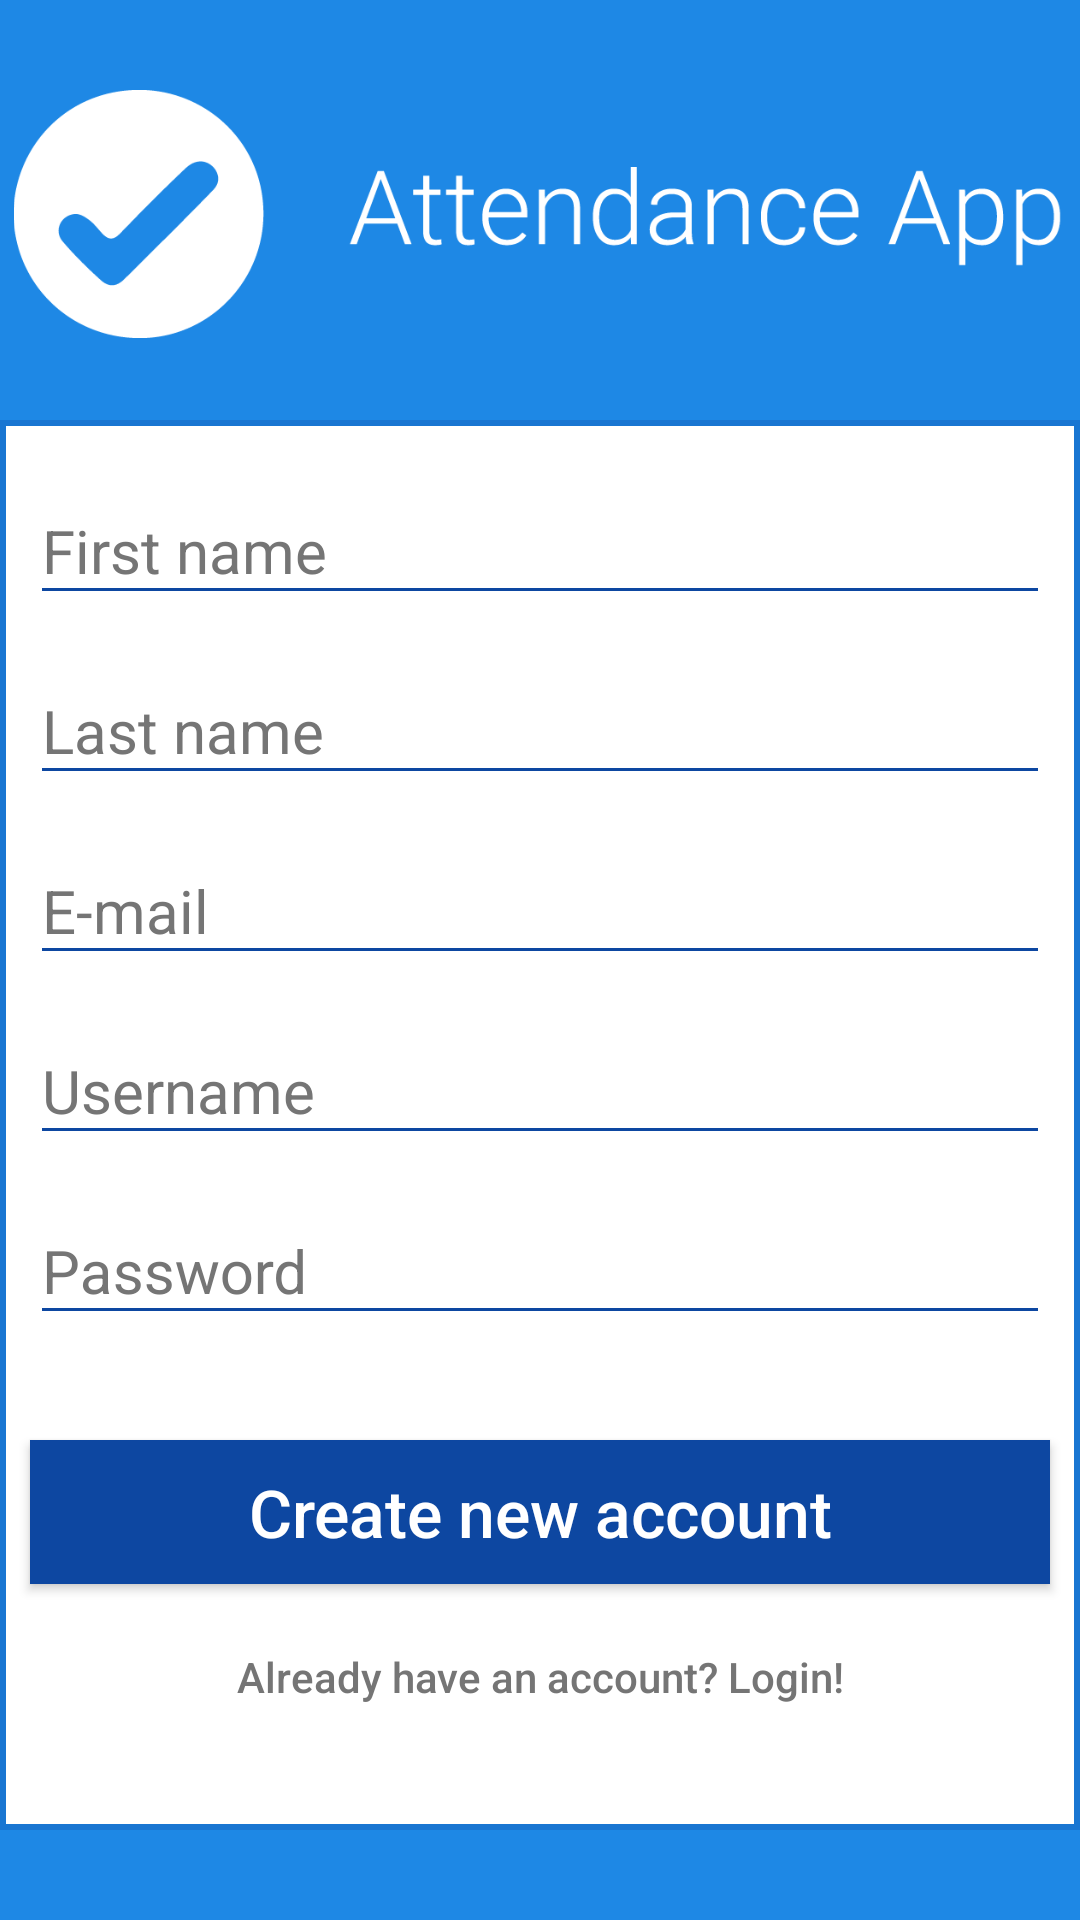

Write the Android layout XML for this screen, with the resource values it uses.
<!-- AndroidManifest.xml: application theme myAppTheme -->
<!-- res/layout/registration.xml -->
<?xml version="1.0" encoding="utf-8"?>
<RelativeLayout xmlns:android="http://schemas.android.com/apk/res/android"
    android:layout_width="match_parent"
    android:layout_height="match_parent"
    xmlns:app="http://schemas.android.com/apk/res-auto"
    android:background="#1E88E5">

    <ImageView
        android:id="@+id/imageView"
        android:layout_width="351dp"
        android:layout_height="82.8dp"
        android:layout_centerVertical="true"
        android:layout_alignParentTop="true"
        android:layout_centerHorizontal="true"
        android:layout_marginTop="30dp"
        app:srcCompat="@drawable/icon_transparent" />

    <View
        android:id="@+id/myRectangleView"
        android:layout_width="370dp"
        android:layout_height="470dp"
        android:layout_marginTop="140dp"
        android:layout_centerHorizontal="true"
        android:background="@drawable/rectangle"/>

    <android.support.design.widget.TextInputLayout
        android:id="@+id/fnTI"
        android:layout_width="340dp"
        android:layout_height="wrap_content"
        android:layout_marginTop="150dp"
        android:layout_centerHorizontal="true"
        android:theme="@style/TextLabel">

        <EditText
            android:id="@+id/firstname"
            android:layout_width="match_parent"
            android:layout_height="wrap_content"
            android:layout_marginTop="16dp"
            android:ems="10"
            android:inputType="textCapWords"
            android:hint="@string/first_name"
            />

    </android.support.design.widget.TextInputLayout>


    <android.support.design.widget.TextInputLayout
        android:id="@+id/lnTI"
        android:layout_alignLeft="@+id/fnTI"
        android:layout_alignStart="@+id/fnTI"
        android:layout_below="@+id/fnTI"
        android:layout_width="340dp"
        android:layout_height="wrap_content"
        android:layout_marginTop="5dp"
        android:layout_centerHorizontal="true"
        android:theme="@style/TextLabel">

        <EditText
            android:id="@+id/lastname"
            android:layout_width="match_parent"
            android:layout_height="wrap_content"
            android:ems="10"
            android:inputType="textCapWords"
            android:hint="@string/last_name"
            />

    </android.support.design.widget.TextInputLayout>

    <android.support.design.widget.TextInputLayout
        android:id="@+id/emTI"
        android:layout_alignLeft="@+id/lnTI"
        android:layout_alignStart="@+id/lnTI"
        android:layout_below="@+id/lnTI"
        android:layout_width="340dp"
        android:layout_height="wrap_content"
        android:layout_marginTop="5dp"
        android:layout_centerHorizontal="true"
        android:theme="@style/TextLabel">

        <EditText
            android:id="@+id/email"
            android:layout_width="match_parent"
            android:layout_height="wrap_content"
            android:layout_marginTop="13dp"
            android:ems="10"
            android:hint="@string/e_mail"
            android:inputType="textEmailAddress" />

    </android.support.design.widget.TextInputLayout>

    <android.support.design.widget.TextInputLayout
        android:id="@+id/unTI"
        android:layout_alignLeft="@+id/emTI"
        android:layout_alignStart="@+id/emTI"
        android:layout_below="@+id/emTI"
        android:layout_width="340dp"
        android:layout_height="wrap_content"
        android:layout_marginTop="5dp"
        android:layout_centerHorizontal="true"
        android:theme="@style/TextLabel">

        <EditText
            android:id="@+id/username"
            android:layout_width="match_parent"
            android:layout_height="wrap_content"
            android:layout_marginTop="16dp"
            android:ems="10"
            android:hint="@string/username"
            android:inputType="textPersonName" />

    </android.support.design.widget.TextInputLayout>

    <android.support.design.widget.TextInputLayout
        android:id="@+id/pwTI"
        android:layout_alignLeft="@+id/unTI"
        android:layout_alignStart="@+id/unTI"
        android:layout_below="@+id/unTI"
        android:layout_width="340dp"
        android:layout_height="wrap_content"
        android:layout_marginTop="5dp"
        android:layout_centerHorizontal="true"
        android:theme="@style/TextLabel">

        <EditText
            android:id="@+id/password"
            android:layout_width="match_parent"
            android:layout_height="wrap_content"
            android:layout_marginTop="16dp"
            android:ems="10"
            android:hint="@string/password"
            android:inputType="textPassword" />

    </android.support.design.widget.TextInputLayout>

    <Button style="@style/Widget.AppCompat.Button"
        android:id="@+id/createNewAccount"
        android:layout_width="340dp"
        android:layout_height="wrap_content"
        android:layout_alignLeft="@+id/pwTI"
        android:layout_alignStart="@+id/pwTI"
        android:layout_below="@+id/pwTI"
        android:layout_marginTop="35dp"
        android:text="@string/create_new_account"
        android:textAllCaps="false"
        android:layout_centerHorizontal="true"
        android:background="#0D47A1"
        android:textColor="#FFFFFF"
        android:textSize="22sp"/>

    <Button
        android:id="@+id/loginButton"
        style="?android:attr/borderlessButtonStyle"
        android:layout_width="wrap_content"
        android:layout_height="wrap_content"
        android:layout_below="@+id/createNewAccount"
        android:layout_centerHorizontal="true"
        android:layout_marginTop="7dp"
        android:text="@string/already_have_an_account_login"
        android:textAllCaps="false"
        android:textColor="#757575" />


</RelativeLayout>
<!-- resources referenced by this layout -->
<resources>
  <!-- drawable icon_transparent: png bitmap (drawable, 15398 bytes) -->
  <!-- drawable rectangle (drawable) -->
  <?xml version="1.0" encoding="UTF-8"?>
  <shape xmlns:android="http://schemas.android.com/apk/res/android" android:id="@+id/listview_background_shape">
      <stroke android:width="2dp" android:color="@color/myColorTransition" />
      <padding android:left="2dp"
          android:top="2dp"
          android:right="2dp"
          android:bottom="2dp" />
      <corners android:radius="0dp" />
      <solid android:color="@color/myColorWhite" />
  </shape>
  <string name="already_have_an_account_login">Already have an account? Login!</string>
  <string name="create_new_account">Create new account</string>
  <string name="e_mail">E-mail</string>
  <string name="first_name">First name</string>
  <string name="last_name">Last name</string>
  <string name="password">Password</string>
  <string name="username">Username</string>
  <style name="TextLabel" parent="TextAppearance.AppCompat">
          
          <item name="android:textColorHint">#757575</item>
          <item name="android:textSize">20sp</item>
          
          <item name="colorAccent">#0D47A1</item>
          <item name="colorControlNormal">#0D47A1</item>
          <item name="colorControlActivated">#0D47A1</item>
          
      </style>
  <style name="myAppTheme" parent="Theme.AppCompat.Light.NoActionBar">
          <item name="colorPrimary">@color/colorPrimary</item>
          <item name="colorPrimaryDark">@color/colorPrimaryDark</item>
          <item name="colorAccent">@color/colorAccent</item>
      </style>
  <color name="myColorTransition">#1976D2</color>
  <color name="myColorWhite">#FFFFFF</color>
  <color name="colorPrimary">#3F51B5</color>
  <color name="colorPrimaryDark">#303F9F</color>
  <color name="colorAccent">#3F51B5</color>
</resources>
